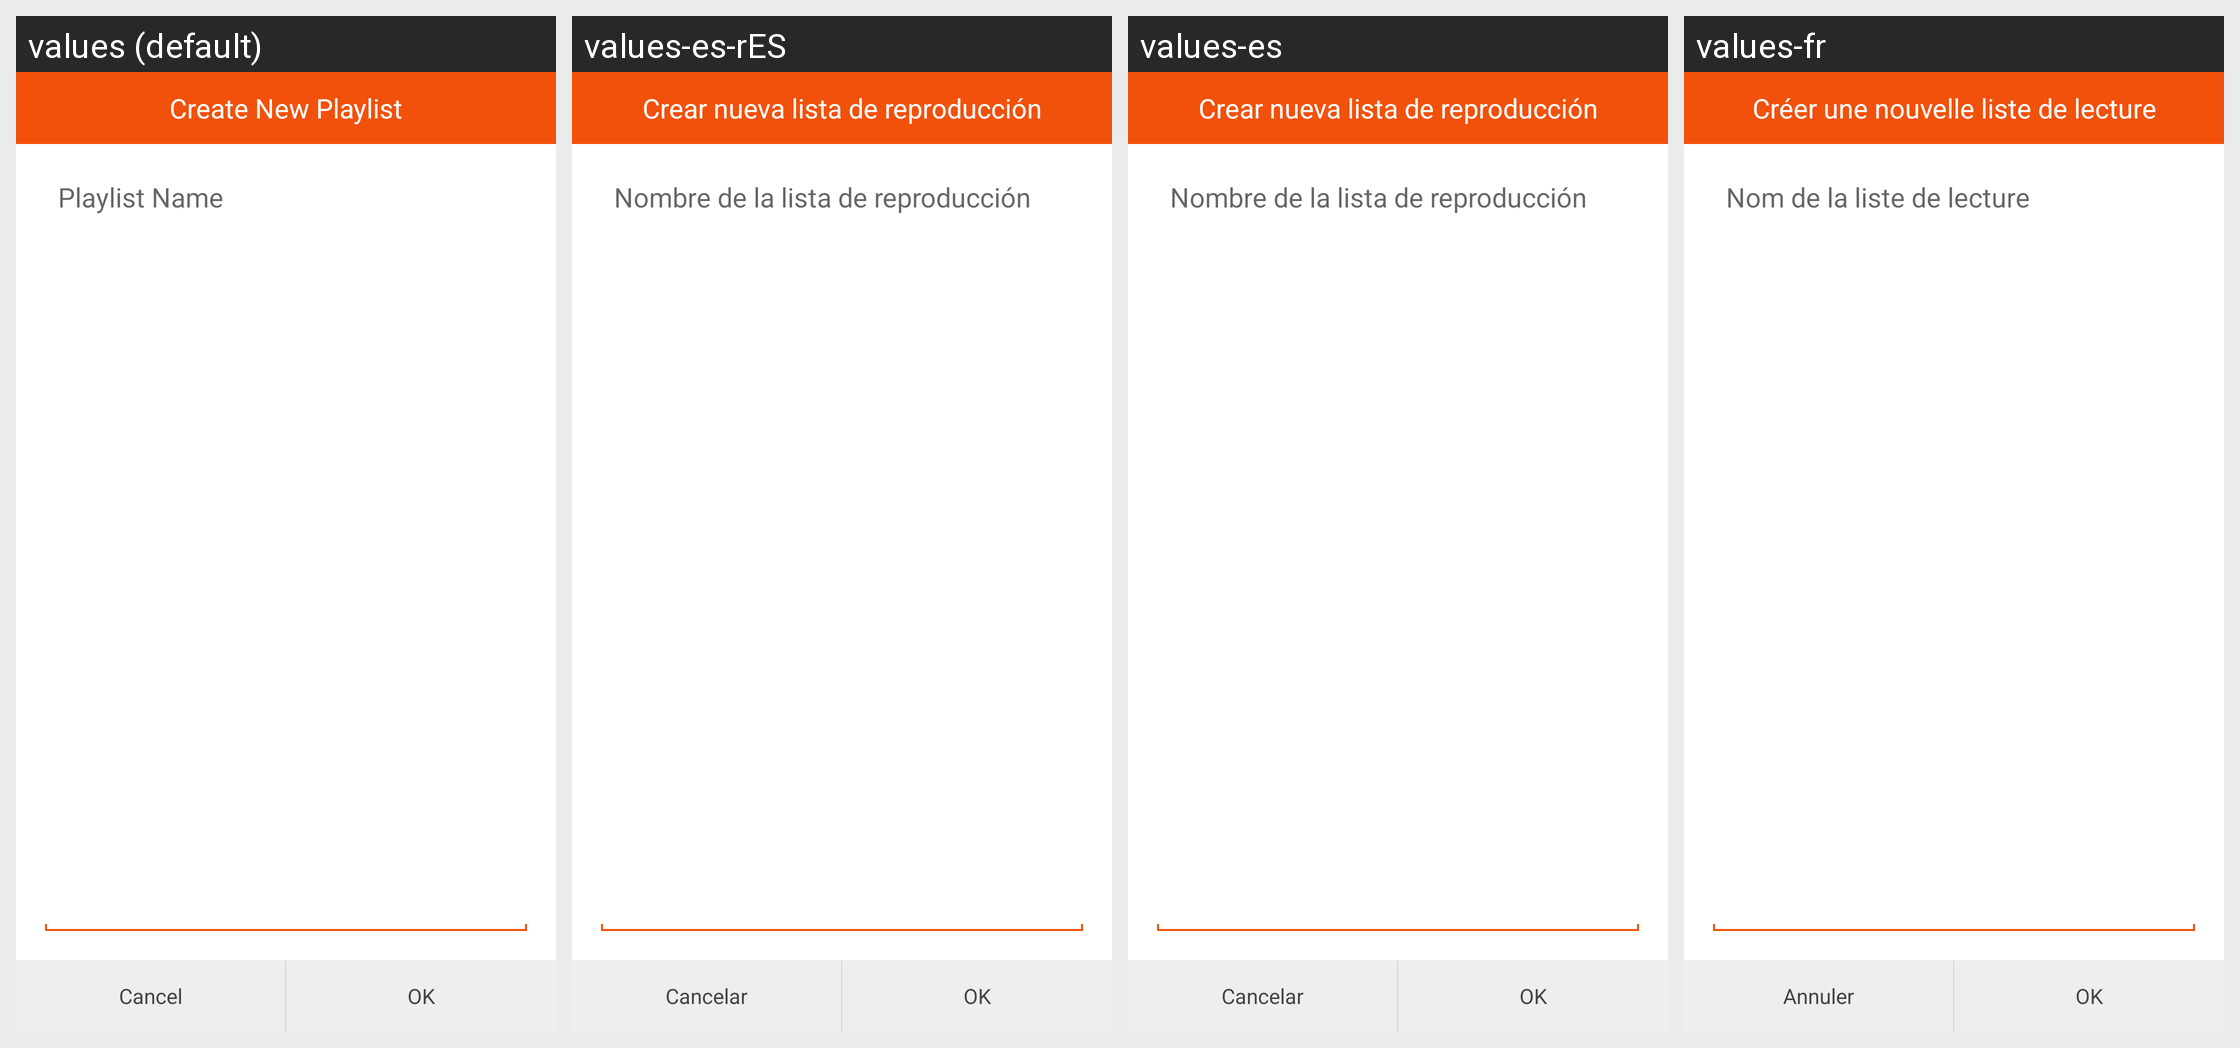

Here is an Android app screen in its default locale and in the app's own translations. Write out the translated-string differences for the strings that appear on this screen.
Android screen res/layout/dialog_frament_newplaylist.xml rendered under 4 locales, left to right: values (default), values-es-rES, values-es, values-fr. Device: Nexus 5 (rendered at 1080×1920; each locale shown at half size, 540×960, under a caption strip naming it); theme AppThemeLight.
Other locales in the repository, not shown: values-de, values-hi, values-ja, values-pt-rBR, values-pt-rPT, values-ru, values-zh-rHK, values-zh-rSG.
Strings drawn on this screen, with the default value and each locale's value (text and hints the layout hard-codes, and strings that could not be matched under every locale, appear in the picture but are not listed):

playlist_new
  values: Create New Playlist
  values-es-rES: Crear nueva lista de reproducción
  values-es: Crear nueva lista de reproducción
  values-fr: Créer une nouvelle liste de lecture

playlist_name
  values: Playlist Name
  values-es-rES: Nombre de la lista de reproducción
  values-es: Nombre de la lista de reproducción
  values-fr: Nom de la liste de lecture

cancel
  values: Cancel
  values-es-rES: Cancelar
  values-es: Cancelar
  values-fr: Annuler

ok
  values: OK
  values-es-rES: OK
  values-es: OK
  values-fr: OK
